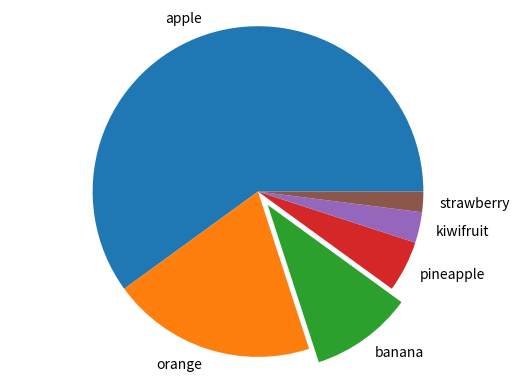

Python code for this plot:
# -*- coding: utf-8 -*-
# author:Gary

import matplotlib.pyplot as plt

# ********典型图制作：饼图:强调特定部分******#
data = [60, 20, 10, 5, 3, 2]
labels = ['apple', 'orange', 'banana', 'pineapple', 'kiwifruit', 'strawberry']
explode = [0, 0, 0.1, 0, 0, 0]
# 制图饼图，explode指定强调内容，值的大小表名突出去多少
plt.pie(data, labels=labels, explode=explode)
# 椭圆变正圆
plt.axis('equal')
plt.show()
